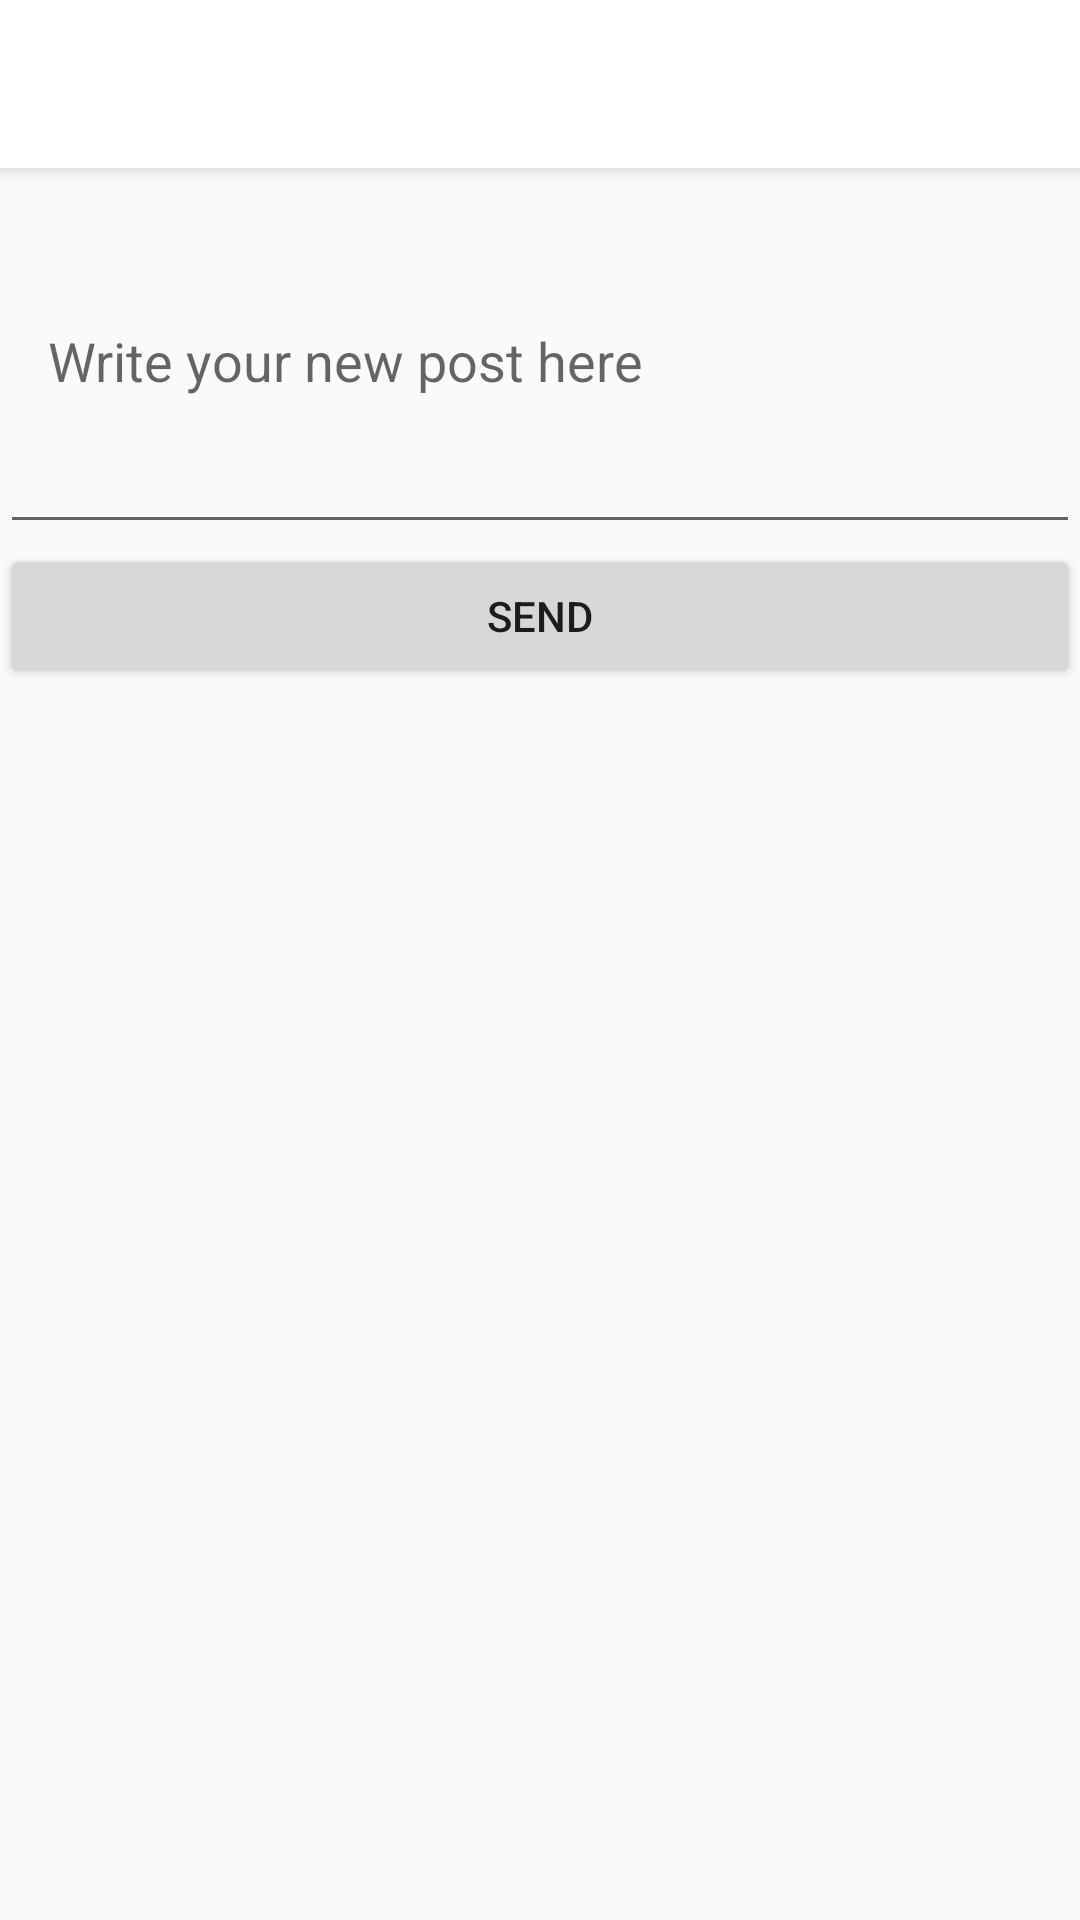

Produce the Android XML layout that renders to this screen, including the resource entries it uses.
<!-- AndroidManifest.xml: activity theme AppTheme.NoActionBar -->
<!-- res/layout/activity_main.xml -->
<?xml version="1.0" encoding="utf-8"?>
<android.support.design.widget.CoordinatorLayout xmlns:android="http://schemas.android.com/apk/res/android"
    xmlns:app="http://schemas.android.com/apk/res-auto"
    xmlns:tools="http://schemas.android.com/tools"
    android:layout_width="match_parent"
    android:layout_height="match_parent"
    tools:context=".MainActivity">

    <android.support.design.widget.AppBarLayout
        android:layout_width="match_parent"
        android:layout_height="wrap_content"
        android:theme="@style/AppTheme.AppBarOverlay">

        <android.support.v7.widget.Toolbar
            android:id="@+id/toolbar"
            android:layout_width="match_parent"
            android:layout_height="?attr/actionBarSize"
            android:background="?attr/colorPrimary"
            app:popupTheme="@style/AppTheme.PopupOverlay" />

    </android.support.design.widget.AppBarLayout>

    <LinearLayout
        android:layout_width="match_parent"
        android:layout_height="match_parent"
        app:layout_behavior="@string/appbar_scrolling_view_behavior"
        tools:context=".MainActivity"
        tools:showIn="@layout/activity_main"
        android:orientation="vertical">

        <EditText
            android:id="@+id/editText"
            android:layout_width="match_parent"
            android:layout_height="wrap_content"
            android:paddingHorizontal="16dp"
            android:minLines="5"
            android:hint="Write your new post here"/>

        <Button
            android:id="@+id/sendButton"
            android:layout_width="match_parent"
            android:layout_height="wrap_content"
            android:paddingHorizontal="16dp"
            android:text="Send" />
    </LinearLayout>

</android.support.design.widget.CoordinatorLayout>
<!-- resources referenced by this layout -->
<resources>
  <style name="AppTheme.AppBarOverlay" parent="ThemeOverlay.AppCompat.Light">
          <item name="colorPrimary">#FFFFFF</item>
          <item name="colorPrimaryDark">#DDDDDD</item>
      </style>
  <style name="AppTheme.PopupOverlay" parent="ThemeOverlay.AppCompat.Light" />
  <style name="AppTheme.NoActionBar" parent="AppTheme">
          <item name="windowActionBar">false</item>
          <item name="windowNoTitle">true</item>
          <item name="android:windowLightStatusBar">true</item>
  
      </style>
  <style name="AppTheme" parent="Theme.AppCompat.Light">
          
          <item name="colorPrimary">@color/colorPrimary</item>
          <item name="colorPrimaryDark">@color/colorPrimaryDark</item>
          <item name="colorAccent">@color/colorAccent</item>
          
          
  
      </style>
  <color name="colorPrimary">#9CC2BF</color>
  <color name="colorPrimaryDark">#86B2B3</color>
  <color name="colorAccent">#E9B9B9</color>
</resources>
